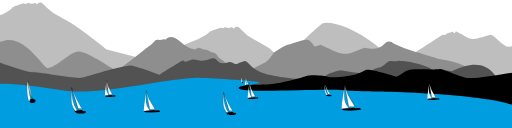
t = 0.00 s
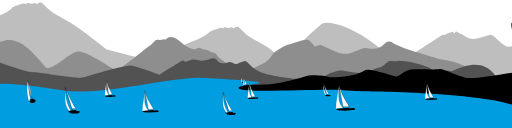
t = 1.67 s
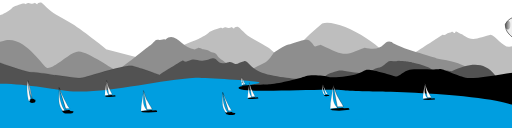
t = 3.33 s
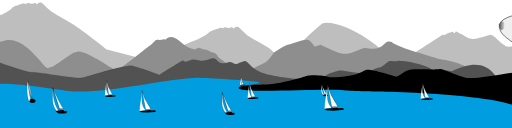
t = 5.00 s
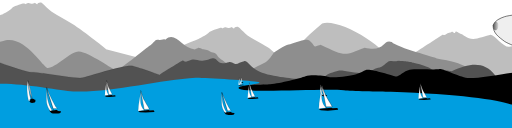
t = 6.67 s
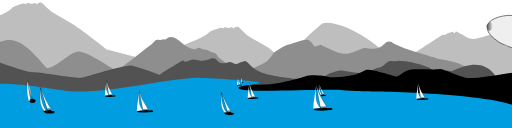
t = 8.33 s

The animated SVG that drew these frames (rendered in a browser with its animation timeline set to each time). Animation: 10 SMIL elements (animateMotion=10); frames cover the first 8.33 s, repeats indefinitely.

<?xml version="1.0" encoding="UTF-8" standalone="no"?>
<!-- Created by L3D for Freifunk Bodense (https://ffbsee.de/) -->
<!-- Lizenz: CC-BY-SA "Lilian Roller - Freifunk Bodensee-->
<svg
   xmlns:dc="http://purl.org/dc/elements/1.1/"
   xmlns:cc="http://creativecommons.org/ns#"
   xmlns:rdf="http://www.w3.org/1999/02/22-rdf-syntax-ns#"
   xmlns:svg="http://www.w3.org/2000/svg"
   xmlns="http://www.w3.org/2000/svg"
   xmlns:xlink="http://www.w3.org/1999/xlink"
   xmlns:sodipodi="http://sodipodi.sourceforge.net/DTD/sodipodi-0.dtd"
   xmlns:inkscape="http://www.inkscape.org/namespaces/inkscape"
   width="1200mm"
   height="300mm"
   viewBox="0 0 429.26829 107.14704"
   id="ffbsee_footer"
   version="1.1"
   sodipodi:docname="footer.ffbsee.animated.svg">
  <defs
     id="defs5145">
    <linearGradient
       inkscape:collect="always"
       xlink:href="#linearGradient6904"
       id="linearGradient6910"
       x1="18.599094"
       y1="426.4487"
       x2="24.324192"
       y2="426.49289"
       gradientUnits="userSpaceOnUse"
       gradientTransform="matrix(1.1385362,0,0,1.1385362,-5.4401579,-45.813683)" />
    <linearGradient
       inkscape:collect="always"
       id="linearGradient6904">
      <stop
         style="stop-color:#505050;stop-opacity:1;"
         offset="0"
         id="stop6906" />
      <stop
         style="stop-color:#505050;stop-opacity:0;"
         offset="1"
         id="stop6908" />
    </linearGradient>
  </defs>
  <g
     inkscape:label="Ebene 1"
     inkscape:groupmode="layer"
     id="layer1"
     transform="translate(-150.16509,-942.28459)">
    <path
       style="fill:#bebebe;fill-opacity:1;fill-rule:evenodd;stroke:none;stroke-width:0.11675666;stroke-linecap:butt;stroke-linejoin:miter;stroke-miterlimit:4;stroke-dasharray:none;stroke-opacity:1"
       d="m 406.0085,1009.3323 c 0,0 -25.71123,-23.58171 -31.04857,-27.30211 -5.33733,-3.72043 -14.47823,-7.44084 -19.20425,-11.79081 -4.726,-4.35003 -5.34888,-5.55201 -6.80319,-5.55201 -1.4543,0 -2.34458,0.74409 -2.50839,1.37368 -0.16381,0.62962 -1.96532,-1.20198 -1.96532,-1.20198 0,0 -1.33773,0.74408 -2.17605,0.85856 -0.8383,0.11444 -2.46656,-0.85856 -3.36007,-0.62962 -0.89352,0.22897 -2.56649,1.0303 -2.56649,1.0303 0,0 -0.22916,-0.85858 -1.79317,-0.51516 -1.56403,0.34341 -8.1506,2.51844 -9.0939,3.72042 -0.94332,1.20197 -6.23615,4.52166 -8.97084,5.49483 -12.05735,4.77737 -41.73086,16.70429 -47.23216,24.4554 -4.98246,8.1849 27.82763,20.59 27.82763,20.59 l 113.69021,4.8081 -4.56734,-14.6527 z"
       id="path5675-6"
       inkscape:connector-curvature="0"
       sodipodi:nodetypes="csssccccccccccccc" />
    <path
       inkscape:connector-curvature="0"
       id="path9302"
       d="m 239.79395,983.80147 c 0,0 -18.48981,-15.05299 -29.21712,-21.77487 -5.6526,-3.542 -14.77345,-7.61211 -19.59583,-12.06222 -4.82235,-4.45016 -5.45794,-5.67979 -6.94191,-5.67979 -1.48396,0 -2.39238,0.76122 -2.55953,1.40529 -0.16717,0.64412 -2.00539,-1.22964 -2.00539,-1.22964 0,0 -1.36502,0.76121 -2.22042,0.87833 -0.8554,0.11701 -2.51686,-0.87833 -3.42859,-0.64411 -0.91173,0.23422 -2.61882,1.054 -2.61882,1.054 0,0 -0.23384,-0.87835 -1.82973,-0.52701 -1.59592,0.35131 -8.3168,2.5764 -9.27933,3.80606 -0.96256,1.22964 -6.36331,4.62574 -9.15375,5.6213 -2.79041,0.99539 -6.21532,0.93683 -9.50984,3.45472 -3.29451,2.51774 7.94201,9.43769 2.85798,17.81082 -5.08404,8.3733 -13.14834,24.81675 -13.14834,24.81675 l 139.2455,8.1585 -3.95632,-18.2298 z"
       style="fill:#bebebe;fill-opacity:1;fill-rule:evenodd;stroke:none;stroke-width:0.11675666;stroke-linecap:butt;stroke-linejoin:miter;stroke-miterlimit:4;stroke-dasharray:none;stroke-opacity:1"
       sodipodi:nodetypes="cssscccccccccscccc" />
    <path
       sodipodi:nodetypes="cssc"
       inkscape:connector-curvature="0"
       id="path6850-0"
       d="m 361.47672,1010.6661 c 0,0 -24.94782,-18.0089 -25.44793,-18.396 -0.50011,-0.38697 -1.6655,-1.05055 -2.69533,-2.12861 -1.02983,-1.07815 -0.98116,-2.10101 -1.98067,-2.76451 -0.99951,-0.66352 -2.65982,-0.91232 -3.54678,-1.27166 -0.88697,-0.3594 -2.63666,-1.60343 -4.04941,-2.04575 -1.41275,-0.4423 -2.82265,-0.4423 -3.76365,-0.6082 -0.94101,-0.1659 -2.80108,-1.38225 -3.84964,-1.07814 -1.04855,0.3041 -2.36978,1.18874 -2.58969,1.38224 -11.45247,-1.58281 -16.27797,-15.96329 -24.8368,-8.28002 -0.0979,-0.0195 -0.62743,-0.29322 -0.62743,-0.29322 0,0 -3.26022,0.66467 -4.37585,0.4496 -1.11562,-0.21502 -2.87444,-0.13683 -3.53402,0.64509 -0.65958,0.78196 -3.70915,3.79231 -4.62487,4.26144 -0.91573,0.46922 -23.27688,18.84604 -27.5399,20.77394 -1.32785,0.6006 -23.5151,-15.7286 -31.78873,-15.94032 -7.03309,-0.17998 -19.60343,14.27802 -26.46761,13.76752 -3.10829,-0.2311 -18.52446,-27.12126 -35.46943,-23.01406 -12.1859,2.95367 -14.545,7.69055 -16.41579,8.58971 -1.8708,0.89917 7.95934,23.00515 10.68206,23.55325 23.75245,4.7819 89.84142,6.2383 89.84142,6.2383 l -6.81243,0.01 106.50343,1.1728 z"
       style="fill:#8e8e8e;fill-opacity:1;fill-rule:evenodd;stroke:none;stroke-width:0.1;stroke-linecap:butt;stroke-linejoin:miter;stroke-miterlimit:4;stroke-dasharray:none;stroke-opacity:1" />
    <rect
       style="fill:#009ee0;fill-opacity:1;fill-rule:evenodd;stroke:#009ee0;stroke-width:1px;stroke-linecap:butt;stroke-linejoin:miter;stroke-opacity:1"
       id="rect5329"
       width="472.24631"
       height="34.345188"
       x="121.39603"
       y="1031.2894" />
    <path
       style="fill:#bebebe;fill-opacity:1;fill-rule:evenodd;stroke:none;stroke-width:0.1;stroke-linecap:butt;stroke-linejoin:miter;stroke-miterlimit:4;stroke-dasharray:none;stroke-opacity:1"
       d="m 599.88576,1035.8133 1.68965,-50.2095 c -6.4728,-4.11972 -2.38648,-8.55549 -24.29391,-4.1651 -5.14729,0.66668 -11.63739,-9.40993 -15.70397,-10.14384 -3.57439,0.79069 -11.29129,3.58382 -14.66469,3.49972 -4.72419,0.0444 -9.28722,-3.97005 -9.28722,-3.97005 l 0.2704,0.37674 c 0,0 -2.22015,-0.86764 -2.8387,-1.26722 -0.61856,-0.39958 -1.07402,-0.85626 -1.32053,-0.93615 -0.24641,-0.0799 -1.11007,-0.43383 -1.11007,-0.43383 0,0 -0.44757,0.22832 -0.62935,0.43383 -0.18165,0.20549 -0.33859,0.79916 -0.33859,0.79916 0,0 -0.5935,0 -1.02574,-0.21693 -0.43225,-0.21691 -1.09355,-0.77632 -1.09355,-0.77632 0,0 -0.87734,0.22834 -1.24316,0.44524 -0.36587,0.21691 -0.38511,0.31968 -0.38511,0.31968 l -0.14578,-0.20551 c 0,0 -1.75618,0.31967 -2.08095,0.548 -0.32481,0.22832 -2.06962,1.5298 -2.94799,1.6668 -0.87832,0.13699 -1.47509,-0.14844 -1.47509,-0.14844 0,0 -45.38946,29.32542 -46.03798,29.87332 12.75895,-12.69087 -39.73469,-44.7543 -54.94372,-39.32531 -78.22681,65.38301 23.61493,38.57431 23.61493,38.57431 l -4.69557,36.9127 z"
       id="path3401-9"
       inkscape:connector-curvature="0"
       sodipodi:nodetypes="cccccccsccccccccccscccccc" />
    <path
       style="fill:#8e8e8e;fill-opacity:1;fill-rule:evenodd;stroke:none;stroke-width:0.1;stroke-linecap:butt;stroke-linejoin:miter;stroke-miterlimit:4;stroke-dasharray:none;stroke-opacity:1"
       d="m 516.30359,991.17606 c -1.08408,-1.07817 -32.80074,-8.88677 -37.72304,-13.7799 -7.64644,-2.79369 -4.678,8.7007 -22.67284,4.75459 -17.44873,6.62693 -15.28836,7.74653 -37.03644,-2.52171 -0.96396,0.46921 -2.87462,0.91882 -4.26979,1.52481 -1.39516,0.60592 -3.43418,-6.02078 -7.71141,-5.59077 -4.27724,0.4301 -11.57627,3.36223 -14.78187,4.02693 -3.20559,0.66462 -12.08568,6.37265 -12.73805,7.2718 -0.65237,0.89923 -4.29338,6.45089 -6.26272,7.35019 -1.96935,0.899 -11.94377,6.3335 -14.73675,7.1545 -2.79298,0.8209 -15.39868,1.1728 -15.39868,1.1728 l -1.11822,11.0642 142.84445,1.1726 c 60.21857,-3.0217 80.46253,-15.4821 31.60536,-23.60004 z"
       id="path6852-9"
       inkscape:connector-curvature="0"
       sodipodi:nodetypes="ccccsssssscccc" />
    <path
       style="fill:#525252;fill-opacity:1;fill-rule:evenodd;stroke:none;stroke-width:0.1;stroke-linecap:butt;stroke-linejoin:miter;stroke-miterlimit:4;stroke-dasharray:none;stroke-opacity:1"
       d="m 528.86203,1001.9095 c -1.73944,-0.4423 -3.47532,-0.4423 -4.63392,-0.6082 -1.15858,-0.1659 -3.44875,-1.3823 -4.73976,-1.0782 -1.29098,0.3042 -2.91773,1.1888 -3.1885,1.3823 -0.27077,0.1935 -2.33072,-0.07 -3.4669,-0.6954 -1.13615,-0.6256 -2.97654,-2.033 -4.2554,-2.4435 -1.27886,-0.4105 -4.20198,-1.7788 -6.51733,-2.3848 -2.31536,-0.606 -5.71345,-1.173 -5.71345,-1.173 0,0 -0.46041,-0.3908 -0.77469,-0.5668 -0.31428,-0.1759 -5.13285,-0.8015 -5.83129,-0.8602 -0.69845,-0.058 -3.90011,-0.1367 -4.0206,-0.1563 -0.12048,-0.02 -0.77251,-0.2932 -0.77251,-0.2932 0,0 -4.01405,0.6646 -5.38765,0.4495 -1.37358,-0.215 -3.53907,-0.1367 -4.35117,0.6452 -0.81209,0.7818 -4.5668,3.7922 -5.69426,4.2614 -1.12745,0.4692 -3.3622,0.9188 -4.994,1.5248 -1.6318,0.606 -4.01667,3.3622 -9.01937,3.7923 -5.00272,0.4301 -17.92959,-2.8932 -21.67891,-2.2286 -3.74932,0.6647 -9.74578,3.2451 -10.50881,4.1442 -0.763,0.8993 -5.02159,6.4509 -7.32496,7.3502 -2.30338,0.8991 -13.96959,6.3334 -17.2363,7.1545 -3.26671,0.821 -18.01055,1.1729 -18.01055,1.1729 l -1.30788,11.0642 197.52727,2.1445 c -9.17677,-41.0369 -25.05846,-43.43223 -48.09906,-32.5978 z"
       id="path4203-5"
       inkscape:connector-curvature="0"
       sodipodi:nodetypes="csscssscscccssssssssscccc" />
    <path
       sodipodi:nodetypes="cssscccc"
       style="fill:#525252;fill-opacity:1;fill-rule:evenodd;stroke:#000000;stroke-width:0.07615175;stroke-linecap:butt;stroke-linejoin:miter;stroke-miterlimit:4;stroke-dasharray:none;stroke-opacity:1"
       d="m 283.71806,1004.9815 c 0,0 -15.9599,-5.9137 -22.12236,-7.4059 -6.16245,-1.4923 -37.63331,8.9076 -42.62427,9.9023 -4.99095,0.9949 -37.03996,-5.1245 -42.44715,-4.793 -5.40719,0.3318 -39.21097,-12.67907 -39.21097,-12.67907 l 2.46769,30.94967 c 0,0 156.05875,8.5645 156.05663,8.3433 -0.003,-0.221 -12.11957,-24.3173 -12.11957,-24.3173 z"
       id="path5679-1"
       inkscape:connector-curvature="0" />
    <path
       style="fill:#525252;fill-opacity:1;fill-rule:evenodd;stroke:none;stroke-width:0.1;stroke-linecap:butt;stroke-linejoin:miter;stroke-miterlimit:4;stroke-dasharray:none;stroke-opacity:1"
       d="m 400.46598,1008.5548 c 0,0 -22.82416,-1.6768 -32.56731,-6.099 -8.2833,-3.7596 -9.87399,-9.4221 -13.07709,-8.992 -3.20309,0.43 -5.4555,2.7757 -7.29579,2.3457 -1.84029,-0.4301 -3.61048,-2.1113 -5.63941,-1.4856 -2.02896,0.6256 -5.77738,1.3684 -7.66081,0.3128 -1.88344,-1.0556 -3.07551,-4.02694 -5.73076,-3.51876 -2.65524,0.50828 -5.42045,2.15036 -9.21402,1.95496 -3.79357,-0.1956 -5.64044,-1.64217 -8.56708,-0.7821 -2.92665,0.8602 -4.20923,2.0331 -5.65906,1.5248 -1.44984,-0.5082 -0.36477,-1.99389 -3.75196,0.1954 -3.3872,2.1895 -15.07051,9.2267 -15.07051,9.2267 l -8.87169,6.5292 7.98418,1.3292 64.45296,3.5187 38.43878,7.1936 z"
       id="path5673-1"
       inkscape:connector-curvature="0"
       sodipodi:nodetypes="csssssssssscccccc" />
    <path
       sodipodi:nodetypes="csssssssssscccc"
       style="fill:#000000;fill-opacity:1;fill-rule:evenodd;stroke:none;stroke-width:0.1;stroke-linecap:butt;stroke-linejoin:miter;stroke-miterlimit:4;stroke-dasharray:none;stroke-opacity:1"
       d="m 614.18811,1039.5891 c 0,0 6.98263,-40.0933 -24.22363,-38.0466 -4.31213,0.2828 -37.43802,6.441 -46.41756,6.1159 -7.08403,-0.2566 -22.92829,-8.4779 -24.9125,-7.5932 -1.98422,0.8846 -19.62341,-0.4995 -24.99033,0.6616 -5.36689,1.161 -9.05855,6.3622 -11.85251,5.5328 -2.79395,-0.8293 -21.23553,-6.5892 -24.3463,-5.4834 -3.11079,1.1057 -4.49382,2.488 -8.59929,3.7044 -4.10545,1.2164 -18.76537,3.4539 -22.82333,2.2374 -4.05797,-1.2163 -15.26625,-2.2243 -19.70055,-0.6209 -4.43431,1.6035 -21.12283,6.044 -29.67976,6.6522 -8.55693,0.6082 -81.12213,2.2126 -81.12213,2.2126 l 76.56773,19.2095 195.12641,-2.233 z"
       id="path5860-6"
       inkscape:connector-curvature="0" />
    <path
       style="fill:#009ee0;fill-opacity:1;fill-rule:evenodd;stroke:none;stroke-width:0.1;stroke-linecap:butt;stroke-linejoin:miter;stroke-miterlimit:4;stroke-dasharray:none;stroke-opacity:1"
       d="m 477.79587,1019.0396 c -9.69632,-0.079 -33.33372,-0.4692 -39.24203,-1.2121 -20.2027,-1.4755 -85.27715,2.8534 -88.34193,-1.6649 -1.23959,-2.8774 23.03787,-3.4602 16.28104,-5.2294 -3.96575,-1.0384 -45.68953,-3.6956 -52.1574,-3.5298 -30.7033,1.7545 -72.25767,12.8946 -102.90898,11.4782 -14.76348,-0.9557 -70.70493,-12.806 -78.31591,-1.7851 -30.68563,55.6187 112.13511,23.2134 392.80891,25.3606 62.18035,7.7172 117.68264,-17.6044 -48.1237,-23.4175 z"
       id="path5879-8"
       inkscape:connector-curvature="0"
       sodipodi:nodetypes="cccsccccc" />
<g
       transform="matrix(0.5369633,0,0,0.5369633,259.64886,713.36961)"
       id="g6336">
      <path
         style="fill:#000000;fill-rule:evenodd;stroke:#000000;stroke-width:0;stroke-linecap:butt;stroke-linejoin:miter;stroke-miterlimit:4;stroke-dasharray:none;stroke-opacity:1"
         d="m 164.29687,554.89062 c 0.0859,0.16142 0.16504,0.32975 0.25513,0.48684 0.24829,0.11897 0.49658,0.23794 0.74487,0.35691 0.33855,-0.0885 0.67709,-0.17708 1.01563,-0.26562 0.0978,-0.12729 0.20498,-0.25133 0.29687,-0.38068 0,-0.20124 0,-0.40247 0,-0.6037 -0.10029,-0.0278 -0.26215,0.0353 -0.31739,-0.0595 -0.05,-0.0863 -0.0606,-0.22093 -0.18668,-0.21392 -0.34427,-0.0793 -0.69826,-0.15031 -1.05314,-0.12067 -0.12508,0.0106 -0.24662,0.071 -0.31458,0.17936 -0.10271,0.13658 -0.15127,0.3104 -0.14383,0.4804 -0.099,0.0469 -0.19794,0.0937 -0.29688,0.14062 z"
         id="path6338"
         inkscape:connector-curvature="0" />
                <animateMotion dur="4200s" 
                         values="5,0; -5,0" 
                         repeatCount="indefinite" />
      <path
         style="fill:#ffffff;fill-rule:evenodd;stroke:#000000;stroke-width:0.05;stroke-linecap:butt;stroke-linejoin:miter;stroke-miterlimit:4;stroke-dasharray:none;stroke-opacity:1"
         d="m 163.79676,547.40615 c 0,0 0.23209,2.44873 0.53849,3.62214 0.3064,1.1734 0.98512,2.94836 0.98512,2.94836 0,0 -0.61008,-3.31584 -0.77999,-3.95298 -0.16991,-0.63714 -0.74362,-2.61752 -0.74362,-2.61752 z"
         id="path6340"
         inkscape:connector-curvature="0" />
      <path
         style="fill:none;fill-rule:evenodd;stroke:#000000;stroke-width:0.1;stroke-linecap:butt;stroke-linejoin:miter;stroke-miterlimit:4;stroke-dasharray:none;stroke-opacity:1"
         d="M 163.70313,547.03125 165.3125,554.25"
         id="path6342"
         inkscape:connector-curvature="0" />
      <path
         style="fill:#ffffff;fill-rule:evenodd;stroke:#000000;stroke-width:0.05106442;stroke-linecap:butt;stroke-linejoin:miter;stroke-miterlimit:4;stroke-dasharray:none;stroke-opacity:1"
         d="m 163.95316,554.82746 0.47627,-0.008 -0.008,-0.44031 0.27326,-0.35876 c -0.63432,-2.33047 -0.83973,-4.42459 -0.99156,-7.02047 -0.56171,2.92771 -0.34919,4.8899 0.24986,7.8277 z"
         id="path6344"
         inkscape:connector-curvature="0"
         sodipodi:nodetypes="cccccc" />
    </g>
    <g
       id="zeppelin"
       transform="matrix(0.80478876,0,0,0.80478876,221.22765,618.82209)">
      <path
         sodipodi:nodetypes="ccssscscsscsccsscsssscscssccssccc"
         inkscape:connector-curvature="0"
         id="path6854-9"
         d="m 27.637188,430.0165 c 2.277072,-0.78274 9.07271,-1.99243 11.136307,-1.8857 2.063597,0.10668 8.716918,0.53369 10.638198,0.81833 1.921279,0.28463 13.306641,2.63286 16.010665,3.52234 2.704023,0.88948 12.203685,4.16278 14.83655,5.76384 2.632865,1.60107 4.554145,2.73961 4.554145,2.73961 0,0 1.529908,-3.77141 2.063596,-3.98488 0.533689,-0.21348 4.056036,0.71158 4.056036,0.71158 0,0 2.099176,0.1779 2.419389,0.92506 0.320213,0.74717 0.604847,7.96976 0.49811,8.28997 -0.106738,0.32021 -0.177897,0.64043 -0.177897,0.64043 0,0 2.41939,2.45497 2.88192,3.09539 0.462531,0.64043 1.138536,1.85012 1.138536,1.85012 0,0 4.838777,0.0355 5.372467,0.0712 0.53369,0.0355 5.55037,1.06738 5.47921,1.28086 -0.0712,0.21347 -8.894818,1.20969 -9.072714,1.13853 -0.177896,-0.0712 -0.391372,-0.49811 -0.711585,-0.46253 -0.320213,0.0355 0.320213,1.13854 0.03558,2.31265 -0.284634,1.17412 -1.209694,2.27708 -2.241493,3.02424 -1.031798,0.74716 -3.34445,1.77896 -3.842559,1.99244 -0.49811,0.21347 -0.853903,0.28463 -0.818323,0.53369 0.03558,0.24905 0.96064,-0.42695 1.280853,-0.46253 0.320213,-0.0355 0.676006,0.39137 0.711585,0.88948 0.03558,0.49811 -0.106738,6.61774 -0.106738,6.61774 0,0 -5.585943,0.88948 -5.834998,0.81832 -0.249055,-0.0712 -0.569268,-0.17789 -0.853902,-0.53369 -0.284634,-0.35579 -2.454969,-5.55036 -2.454969,-5.55036 0,0 -6.937955,1.24527 -8.467863,1.35201 -1.529908,0.10668 -11.45652,0.64043 -12.950849,0.49811 -1.494329,-0.14232 -15.79719,-2.31265 -18.679109,-3.23771 -2.88192,-0.92506 -12.91527,-4.6253 -16.651092,-7.11585 -5.640982,-4.38192 -12.256821,-8.31019 -11.912946,-17.02445 2.012383,-4.90243 7.288956,-7.08848 11.663891,-8.6282 z"
         style="fill:#efefef;fill-opacity:1;fill-rule:evenodd;stroke:#000000;stroke-width:0.542;stroke-linecap:butt;stroke-linejoin:miter;stroke-miterlimit:4;stroke-dasharray:none;stroke-opacity:1" />
                <animateMotion dur="180s" 
                         values="350,-10; 50,10; -2,10;-200,-25" 
                         repeatCount="indefinite" />

        <path
         inkscape:connector-curvature="0"
         id="path6874"
         d="m 68.517753,464.35049 c 0,0 -1.494329,6.54658 -1.992438,6.54658 -0.49811,0 -14.658654,0.71158 -15.726031,-0.42695 -1.067378,-1.13854 -1.138537,-7.61396 -1.138537,-7.61396 0,0 0.426952,-0.99622 1.92128,-1.06738 1.494329,-0.0712 16.935726,2.56171 16.935726,2.56171 z"
         style="fill:#686868;fill-opacity:1;fill-rule:evenodd;stroke:#000000;stroke-width:0.22770724;stroke-linecap:butt;stroke-linejoin:miter;stroke-miterlimit:4;stroke-dasharray:none;stroke-opacity:1" />
      <path
         sodipodi:nodetypes="ccssccc"
         inkscape:connector-curvature="0"
         id="path6894"
         d="m 17.302975,436.26346 c 0.9057,-0.95602 1.710767,-1.2076 2.314568,-0.9057 0.6038,0.3019 1.660449,1.10697 1.811399,2.51584 0.15095,1.40886 0.100636,3.14478 -0.578641,4.40271 -0.679276,1.25791 -1.408867,1.86171 -2.239092,1.91202 -0.830225,0.0503 -1.912034,-1.03149 -2.188776,-1.71076 -0.904209,-4.16824 -1.190638,-2.96906 0.880542,-6.21411 z"
         style="fill:url(#linearGradient6910);fill-opacity:1;fill-rule:evenodd;stroke:none;stroke-width:0;stroke-linecap:butt;stroke-linejoin:miter;stroke-miterlimit:4;stroke-dasharray:none;stroke-opacity:1" />
    </g>
    <g
       id="boot3"
       transform="matrix(0.48802368,0,0,0.48802368,250.68581,748.34949)">
      <path
         inkscape:connector-curvature="0"
         id="path6050"
         d="m 136.14114,531.34183 c 0,0 -1.21027,8.41428 -1.2679,9.65336 -0.0576,1.23909 -0.17289,2.24766 -0.17289,2.24766 l 3.37147,-0.48988 c 0,0 -1.38317,-1.38316 -1.84423,-3.68845 -0.46105,-2.30528 -0.0865,-7.72269 -0.0865,-7.72269 z"
         style="fill:#ffffff;fill-rule:evenodd;stroke:#000000;stroke-width:0.051;stroke-linecap:butt;stroke-linejoin:miter;stroke-miterlimit:4;stroke-dasharray:none;stroke-opacity:1" />
                <animateMotion dur="300s" 
                         values="39,0; 0,0; -20,4; -70,8; -200,2" 
                         repeatCount="indefinite" />
      <path
         inkscape:connector-curvature="0"
         id="path6048"
         d="m 138.16374,543.06076 -2.08644,-12.48933 c 0,0 1.23424,4.6137 2.05707,6.22997 0.82281,1.61626 2.76233,5.34838 2.76233,5.34838 l -2.87988,0.0882"
         style="fill:#ffffff;fill-rule:evenodd;stroke:#000000;stroke-width:0.1329888;stroke-linecap:butt;stroke-linejoin:miter;stroke-miterlimit:4;stroke-dasharray:none;stroke-opacity:1" />
      <path
         inkscape:connector-curvature="0"
         id="path6052"
         d="m 143.55903,543.30778 -0.0865,0.48987 -4.63937,0.40342 -3.25622,-0.14408 -0.80684,-0.74921 5.61912,-0.66277 0.66276,0.34579 2.04594,-0.20172 z"
         style="fill:#000000;fill-rule:evenodd;stroke:#000000;stroke-width:0;stroke-linecap:butt;stroke-linejoin:miter;stroke-miterlimit:4;stroke-dasharray:none;stroke-opacity:1" />
    </g>
    <g
       id="boot2"
       transform="matrix(1.2361613,0,0,1.2361613,41.768194,349.79763)">
      <path
         inkscape:connector-curvature="0"
         id="path6067"
         d="m 210.875,532.875 2.51562,7.89062"
         style="fill:none;fill-rule:evenodd;stroke:#000000;stroke-width:0.1;stroke-linecap:butt;stroke-linejoin:miter;stroke-miterlimit:4;stroke-dasharray:none;stroke-opacity:1" />
                <animateMotion dur="720s" 
                         values="120,4; 30,2; 0,0; -20,3; -70,9; -300,2" 
                         repeatCount="indefinite" />
      <path
         inkscape:connector-curvature="0"
         id="path6069"
         d="m 214.38984,539.7096 c -0.71875,-0.4375 -3.01563,-5.60938 -3.23438,-6.1875 -0.21875,-0.57812 -0.21875,-0.60937 -0.21875,-0.60937 l 2.15625,6.81249 z"
         style="fill:#ffffff;fill-rule:evenodd;stroke:#000000;stroke-width:0.05;stroke-linecap:butt;stroke-linejoin:miter;stroke-miterlimit:4;stroke-dasharray:none;stroke-opacity:1" />
      <path
         inkscape:connector-curvature="0"
         id="path6073"
         d="m 211.76672,540.34912 c 0.88388,0.15468 2.36439,-0.17678 2.56326,-0.11048 0.19887,0.0663 0.32041,0.26516 0.32041,0.26516 l 0.82864,0.0773 c 0,0 0.17678,0.17678 0.13258,0.29831 -0.0442,0.12154 -0.23202,0.27621 -0.3867,0.34251 -0.15468,0.0663 -2.40858,0.17677 -2.75109,-0.0773 -0.3425,-0.25412 -0.7071,-0.7955 -0.7071,-0.7955 z"
         style="fill:#000000;fill-rule:evenodd;stroke:#000000;stroke-width:0;stroke-linecap:butt;stroke-linejoin:miter;stroke-miterlimit:4;stroke-dasharray:none;stroke-opacity:1" />
      <path
         sodipodi:nodetypes="ccscc"
         inkscape:connector-curvature="0"
         id="path6071"
         d="m 212.66369,540.2599 -0.48729,0.2321 c 0,0 -0.87714,-0.89746 -1.18578,-2.36748 -0.30861,-1.46999 -0.0488,-4.88968 -0.0488,-4.88968 0.081,2.79397 0.29299,4.70038 1.72179,7.02506 z"
         style="fill:#ffffff;fill-rule:evenodd;stroke:#000000;stroke-width:0.05073227;stroke-linecap:butt;stroke-linejoin:miter;stroke-miterlimit:4;stroke-dasharray:none;stroke-opacity:1" />
    </g>
    <g
       transform="matrix(1.0144799,0,0,1.0144799,221.12526,473.18207)"
       id="g6356">
      <path
         inkscape:connector-curvature="0"
         id="path6358"
         d="m 136.14114,531.34183 c 0,0 -1.21027,8.41428 -1.2679,9.65336 -0.0576,1.23909 -0.17289,2.24766 -0.17289,2.24766 l 3.37147,-0.48988 c 0,0 -1.38317,-1.38316 -1.84423,-3.68845 -0.46105,-2.30528 -0.0865,-7.72269 -0.0865,-7.72269 z"
         style="fill:#ffffff;fill-rule:evenodd;stroke:#000000;stroke-width:0.051;stroke-linecap:butt;stroke-linejoin:miter;stroke-miterlimit:4;stroke-dasharray:none;stroke-opacity:1" />
      <path
         inkscape:connector-curvature="0"
         id="path6360"
         d="m 138.16374,543.06076 -2.08644,-12.48933 c 0,0 1.23424,4.6137 2.05707,6.22997 0.82281,1.61626 2.76233,5.34838 2.76233,5.34838 l -2.87988,0.0882"
         style="fill:#ffffff;fill-rule:evenodd;stroke:#000000;stroke-width:0.1329888;stroke-linecap:butt;stroke-linejoin:miter;stroke-miterlimit:4;stroke-dasharray:none;stroke-opacity:1" />
      <path
         inkscape:connector-curvature="0"
         id="path6362"
         d="m 143.55903,543.30778 -0.0865,0.48987 -4.63937,0.40342 -3.25622,-0.14408 -0.80684,-0.74921 5.61912,-0.66277 0.66276,0.34579 2.04594,-0.20172 z"
         style="fill:#000000;fill-rule:evenodd;stroke:#000000;stroke-width:0;stroke-linecap:butt;stroke-linejoin:miter;stroke-miterlimit:4;stroke-dasharray:none;stroke-opacity:1" />
    </g>
    <g
       transform="matrix(2.1677058,0,0,2.1677058,-181.3054,-176.01451)"
       id="g9322">
      <path
         style="fill:#000000;fill-rule:evenodd;stroke:#000000;stroke-width:0;stroke-linecap:butt;stroke-linejoin:miter;stroke-miterlimit:4;stroke-dasharray:none;stroke-opacity:1"
         d="m 164.29687,554.89062 c 0.0859,0.16142 0.16504,0.32975 0.25513,0.48684 0.24829,0.11897 0.49658,0.23794 0.74487,0.35691 0.33855,-0.0885 0.67709,-0.17708 1.01563,-0.26562 0.0978,-0.12729 0.20498,-0.25133 0.29687,-0.38068 0,-0.20124 0,-0.40247 0,-0.6037 -0.10029,-0.0278 -0.26215,0.0353 -0.31739,-0.0595 -0.05,-0.0863 -0.0606,-0.22093 -0.18668,-0.21392 -0.34427,-0.0793 -0.69826,-0.15031 -1.05314,-0.12067 -0.12508,0.0106 -0.24662,0.071 -0.31458,0.17936 -0.10271,0.13658 -0.15127,0.3104 -0.14383,0.4804 -0.099,0.0469 -0.19794,0.0937 -0.29688,0.14062 z"
         id="path9324"
         inkscape:connector-curvature="0" />
      <path
         style="fill:#ffffff;fill-rule:evenodd;stroke:#000000;stroke-width:0.05;stroke-linecap:butt;stroke-linejoin:miter;stroke-miterlimit:4;stroke-dasharray:none;stroke-opacity:1"
         d="m 163.79676,547.40615 c 0,0 0.23209,2.44873 0.53849,3.62214 0.3064,1.1734 0.98512,2.94836 0.98512,2.94836 0,0 -0.61008,-3.31584 -0.77999,-3.95298 -0.16991,-0.63714 -0.74362,-2.61752 -0.74362,-2.61752 z"
         id="path9326"
         inkscape:connector-curvature="0" />
      <path
         style="fill:none;fill-rule:evenodd;stroke:#000000;stroke-width:0.1;stroke-linecap:butt;stroke-linejoin:miter;stroke-miterlimit:4;stroke-dasharray:none;stroke-opacity:1"
         d="M 163.70313,547.03125 165.3125,554.25"
         id="path9328"
         inkscape:connector-curvature="0" />
      <path
         style="fill:#ffffff;fill-rule:evenodd;stroke:#000000;stroke-width:0.05106442;stroke-linecap:butt;stroke-linejoin:miter;stroke-miterlimit:4;stroke-dasharray:none;stroke-opacity:1"
         d="m 163.95316,554.82746 0.47627,-0.008 -0.008,-0.44031 0.27326,-0.35876 c -0.63432,-2.33047 -0.83973,-4.42459 -0.99156,-7.02047 -0.56171,2.92771 -0.34919,4.8899 0.24986,7.8277 z"
         id="path9330"
         inkscape:connector-curvature="0"
         sodipodi:nodetypes="cccccc" />
    </g>
    <g
       id="boot4"
       transform="matrix(1.8342016,0,0,1.614862,189.37403,156.14708)">
      <path
         style="fill:#ffffff;fill-rule:evenodd;stroke:#000000;stroke-width:0.051;stroke-linecap:butt;stroke-linejoin:miter;stroke-miterlimit:4;stroke-dasharray:none;stroke-opacity:1"
         d="m 136.14114,531.34183 c 0,0 -1.21027,8.41428 -1.2679,9.65336 -0.0576,1.23909 -0.17289,2.24766 -0.17289,2.24766 l 3.37147,-0.48988 c 0,0 -1.38317,-1.38316 -1.84423,-3.68845 -0.46105,-2.30528 -0.0865,-7.72269 -0.0865,-7.72269 z"
         id="path6834-5"
         inkscape:connector-curvature="0" />
                <animateMotion dur="420s" 
                         values="0,0; -350,0; -350,100; 150,100; 150,0; 0,0" 
                         repeatCount="indefinite" />
      <path
         style="fill:#ffffff;fill-rule:evenodd;stroke:#000000;stroke-width:0.1329888;stroke-linecap:butt;stroke-linejoin:miter;stroke-miterlimit:4;stroke-dasharray:none;stroke-opacity:1"
         d="m 138.16374,543.06076 -2.08644,-12.48933 c 0,0 1.23424,4.6137 2.05707,6.22997 0.82281,1.61626 2.76233,5.34838 2.76233,5.34838 l -2.87988,0.0882"
         id="path6836-3"
         inkscape:connector-curvature="0" />
      <path
         style="fill:#000000;fill-rule:evenodd;stroke:#000000;stroke-width:0;stroke-linecap:butt;stroke-linejoin:miter;stroke-miterlimit:4;stroke-dasharray:none;stroke-opacity:1"
         d="m 143.55903,543.30778 -0.0865,0.48987 -4.63937,0.40342 -3.25622,-0.14408 -0.80684,-0.74921 5.61912,-0.66277 0.66276,0.34579 2.04594,-0.20172 z"
         id="path6838-9"
         inkscape:connector-curvature="0" />
    </g>
    <g
       transform="matrix(1.1554255,0,0,1.060209,352.74697,449.10678)"
       id="boot5">
      <path
         inkscape:connector-curvature="0"
         id="path6842-8"
         d="m 136.14114,531.34183 c 0,0 -1.21027,8.41428 -1.2679,9.65336 -0.0576,1.23909 -0.17289,2.24766 -0.17289,2.24766 l 3.37147,-0.48988 c 0,0 -1.38317,-1.38316 -1.84423,-3.68845 -0.46105,-2.30528 -0.0865,-7.72269 -0.0865,-7.72269 z"
         style="fill:#ffffff;fill-rule:evenodd;stroke:#000000;stroke-width:0.051;stroke-linecap:butt;stroke-linejoin:miter;stroke-miterlimit:4;stroke-dasharray:none;stroke-opacity:1" />
                <animateMotion dur="1600s" 
                         values="0,0; -500,0; -500,150; 250,150; 250,20;50,18; 0,0" 
                         repeatCount="indefinite" />
      <path
         inkscape:connector-curvature="0"
         id="path6844-5"
         d="m 138.16374,543.06076 -2.08644,-12.48933 c 0,0 1.23424,4.6137 2.05707,6.22997 0.82281,1.61626 2.76233,5.34838 2.76233,5.34838 l -2.87988,0.0882"
         style="fill:#ffffff;fill-rule:evenodd;stroke:#000000;stroke-width:0.1329888;stroke-linecap:butt;stroke-linejoin:miter;stroke-miterlimit:4;stroke-dasharray:none;stroke-opacity:1" />
      <path
         inkscape:connector-curvature="0"
         id="path6846-1"
         d="m 143.55903,543.30778 -0.0865,0.48987 -4.63937,0.40342 -3.25622,-0.14408 -0.80684,-0.74921 5.61912,-0.66277 0.66276,0.34579 2.04594,-0.20172 z"
         style="fill:#000000;fill-rule:evenodd;stroke:#000000;stroke-width:0;stroke-linecap:butt;stroke-linejoin:miter;stroke-miterlimit:4;stroke-dasharray:none;stroke-opacity:1" />
    </g>
    <g
       transform="matrix(1.5425813,0,0,1.3581146,62.802811,297.4979)"
       id="boot7">
      <path
         inkscape:connector-curvature="0"
         id="path5295"
         d="m 136.14114,531.34183 c 0,0 -1.21027,8.41428 -1.2679,9.65336 -0.0576,1.23909 -0.17289,2.24766 -0.17289,2.24766 l 3.37147,-0.48988 c 0,0 -1.38317,-1.38316 -1.84423,-3.68845 -0.46105,-2.30528 -0.0865,-7.72269 -0.0865,-7.72269 z"
         style="fill:#ffffff;fill-rule:evenodd;stroke:#000000;stroke-width:0.051;stroke-linecap:butt;stroke-linejoin:miter;stroke-miterlimit:4;stroke-dasharray:none;stroke-opacity:1" />
                <animateMotion dur="2500s" 
                         values="0,0; -500,0; -500,150; 250,150; 250,70;50,18; 0,0" 
                         repeatCount="indefinite" />
      <path
         inkscape:connector-curvature="0"
         id="path5297"
         d="m 138.16374,543.06076 -2.08644,-12.48933 c 0,0 1.23424,4.6137 2.05707,6.22997 0.82281,1.61626 2.76233,5.34838 2.76233,5.34838 l -2.87988,0.0882"
         style="fill:#ffffff;fill-rule:evenodd;stroke:#000000;stroke-width:0.1329888;stroke-linecap:butt;stroke-linejoin:miter;stroke-miterlimit:4;stroke-dasharray:none;stroke-opacity:1" />
      <path
         inkscape:connector-curvature="0"
         id="path5299"
         d="m 143.55903,543.30778 -0.0865,0.48987 -4.63937,0.40342 -3.25622,-0.14408 -0.80684,-0.74921 5.61912,-0.66277 0.66276,0.34579 2.04594,-0.20172 z"
         style="fill:#000000;fill-rule:evenodd;stroke:#000000;stroke-width:0;stroke-linecap:butt;stroke-linejoin:miter;stroke-miterlimit:4;stroke-dasharray:none;stroke-opacity:1" />
    </g>
    <g
       id="g5301"
       transform="matrix(1.0144799,0,0,1.0144799,101.38147,471.36777)">
      <path
         style="fill:#ffffff;fill-rule:evenodd;stroke:#000000;stroke-width:0.051;stroke-linecap:butt;stroke-linejoin:miter;stroke-miterlimit:4;stroke-dasharray:none;stroke-opacity:1"
         d="m 136.14114,531.34183 c 0,0 -1.21027,8.41428 -1.2679,9.65336 -0.0576,1.23909 -0.17289,2.24766 -0.17289,2.24766 l 3.37147,-0.48988 c 0,0 -1.38317,-1.38316 -1.84423,-3.68845 -0.46105,-2.30528 -0.0865,-7.72269 -0.0865,-7.72269 z"
         id="path5303"
         inkscape:connector-curvature="0" />
      <path
         style="fill:#ffffff;fill-rule:evenodd;stroke:#000000;stroke-width:0.1329888;stroke-linecap:butt;stroke-linejoin:miter;stroke-miterlimit:4;stroke-dasharray:none;stroke-opacity:1"
         d="m 138.16374,543.06076 -2.08644,-12.48933 c 0,0 1.23424,4.6137 2.05707,6.22997 0.82281,1.61626 2.76233,5.34838 2.76233,5.34838 l -2.87988,0.0882"
         id="path5305"
         inkscape:connector-curvature="0" />
      <path
         style="fill:#000000;fill-rule:evenodd;stroke:#000000;stroke-width:0;stroke-linecap:butt;stroke-linejoin:miter;stroke-miterlimit:4;stroke-dasharray:none;stroke-opacity:1"
         d="m 143.55903,543.30778 -0.0865,0.48987 -4.63937,0.40342 -3.25622,-0.14408 -0.80684,-0.74921 5.61912,-0.66277 0.66276,0.34579 2.04594,-0.20172 z"
         id="path5307"
         inkscape:connector-curvature="0" />
    </g>
    <g
       id="boot9"
       transform="matrix(2.5726871,0,0,2.5726871,-332.43141,-355.31564)">
      <path
         inkscape:connector-curvature="0"
         id="path5311"
         d="m 210.875,532.875 2.51562,7.89062"
         style="fill:none;fill-rule:evenodd;stroke:#000000;stroke-width:0.1;stroke-linecap:butt;stroke-linejoin:miter;stroke-miterlimit:4;stroke-dasharray:none;stroke-opacity:1" />
                <animateMotion dur="700s" 
                         values="0,0; -500,0; -500,150; 450,150; 450,2; 0,0" 
                         repeatCount="indefinite" />
      <path
         inkscape:connector-curvature="0"
         id="path5313"
         d="m 214.38984,539.7096 c -0.71875,-0.4375 -3.01563,-5.60938 -3.23438,-6.1875 -0.21875,-0.57812 -0.21875,-0.60937 -0.21875,-0.60937 l 2.15625,6.81249 z"
         style="fill:#ffffff;fill-rule:evenodd;stroke:#000000;stroke-width:0.05;stroke-linecap:butt;stroke-linejoin:miter;stroke-miterlimit:4;stroke-dasharray:none;stroke-opacity:1" />
      <path
         inkscape:connector-curvature="0"
         id="path5315"
         d="m 211.76672,540.34912 c 0.88388,0.15468 2.36439,-0.17678 2.56326,-0.11048 0.19887,0.0663 0.32041,0.26516 0.32041,0.26516 l 0.82864,0.0773 c 0,0 0.17678,0.17678 0.13258,0.29831 -0.0442,0.12154 -0.23202,0.27621 -0.3867,0.34251 -0.15468,0.0663 -2.40858,0.17677 -2.75109,-0.0773 -0.3425,-0.25412 -0.7071,-0.7955 -0.7071,-0.7955 z"
         style="fill:#000000;fill-rule:evenodd;stroke:#000000;stroke-width:0;stroke-linecap:butt;stroke-linejoin:miter;stroke-miterlimit:4;stroke-dasharray:none;stroke-opacity:1" />
      <path
         sodipodi:nodetypes="ccscc"
         inkscape:connector-curvature="0"
         id="path5317"
         d="m 212.66369,540.2599 -0.48729,0.2321 c 0,0 -0.87714,-0.89746 -1.18578,-2.36748 -0.30861,-1.46999 -0.0488,-4.88968 -0.0488,-4.88968 0.081,2.79397 0.29299,4.70038 1.72179,7.02506 z"
         style="fill:#ffffff;fill-rule:evenodd;stroke:#000000;stroke-width:0.05073227;stroke-linecap:butt;stroke-linejoin:miter;stroke-miterlimit:4;stroke-dasharray:none;stroke-opacity:1" />
    </g>
    <g
       id="boot1"
       transform="matrix(2.2657375,0,0,2.2657375,-140.36629,-187.89174)">
      <path
         inkscape:connector-curvature="0"
         id="path5321"
         d="m 210.875,532.875 2.51562,7.89062"
         style="fill:none;fill-rule:evenodd;stroke:#000000;stroke-width:0.1;stroke-linecap:butt;stroke-linejoin:miter;stroke-miterlimit:4;stroke-dasharray:none;stroke-opacity:1" />
                <animateMotion dur="10000s" 
                         values="0,0; -500,0; -500,150; 240,150; 450,0;50,-2; 0,0" 
                         repeatCount="indefinite" />
      <path
         inkscape:connector-curvature="0"
         id="path5323"
         d="m 214.38984,539.7096 c -0.71875,-0.4375 -3.01563,-5.60938 -3.23438,-6.1875 -0.21875,-0.57812 -0.21875,-0.60937 -0.21875,-0.60937 l 2.15625,6.81249 z"
         style="fill:#ffffff;fill-rule:evenodd;stroke:#000000;stroke-width:0.05;stroke-linecap:butt;stroke-linejoin:miter;stroke-miterlimit:4;stroke-dasharray:none;stroke-opacity:1" />
      <path
         inkscape:connector-curvature="0"
         id="path5325"
         d="m 211.76672,540.34912 c 0.88388,0.15468 2.36439,-0.17678 2.56326,-0.11048 0.19887,0.0663 0.32041,0.26516 0.32041,0.26516 l 0.82864,0.0773 c 0,0 0.17678,0.17678 0.13258,0.29831 -0.0442,0.12154 -0.23202,0.27621 -0.3867,0.34251 -0.15468,0.0663 -2.40858,0.17677 -2.75109,-0.0773 -0.3425,-0.25412 -0.7071,-0.7955 -0.7071,-0.7955 z"
         style="fill:#000000;fill-rule:evenodd;stroke:#000000;stroke-width:0;stroke-linecap:butt;stroke-linejoin:miter;stroke-miterlimit:4;stroke-dasharray:none;stroke-opacity:1" />
      <path
         sodipodi:nodetypes="ccscc"
         inkscape:connector-curvature="0"
         id="path5327"
         d="m 212.66369,540.2599 -0.48729,0.2321 c 0,0 -0.87714,-0.89746 -1.18578,-2.36748 -0.30861,-1.46999 -0.0488,-4.88968 -0.0488,-4.88968 0.081,2.79397 0.29299,4.70038 1.72179,7.02506 z"
         style="fill:#ffffff;fill-rule:evenodd;stroke:#000000;stroke-width:0.05073227;stroke-linecap:butt;stroke-linejoin:miter;stroke-miterlimit:4;stroke-dasharray:none;stroke-opacity:1" />
    </g>
    <g
       id="boot10"
       transform="matrix(2.0181813,0,0,1.7768409,339.46746,77.483749)">
      <path
         style="fill:#ffffff;fill-rule:evenodd;stroke:#000000;stroke-width:0.051;stroke-linecap:butt;stroke-linejoin:miter;stroke-miterlimit:4;stroke-dasharray:none;stroke-opacity:1"
         d="m 136.14114,531.34183 c 0,0 -1.21027,8.41428 -1.2679,9.65336 -0.0576,1.23909 -0.17289,2.24766 -0.17289,2.24766 l 3.37147,-0.48988 c 0,0 -1.38317,-1.38316 -1.84423,-3.68845 -0.46105,-2.30528 -0.0865,-7.72269 -0.0865,-7.72269 z"
         id="path4231"
         inkscape:connector-curvature="0" />
                <animateMotion dur="7000s" 
                         values="0,0; -500,0" 
                         repeatCount="indefinite" />    
  <path
         style="fill:#ffffff;fill-rule:evenodd;stroke:#000000;stroke-width:0.1329888;stroke-linecap:butt;stroke-linejoin:miter;stroke-miterlimit:4;stroke-dasharray:none;stroke-opacity:1"
         d="m 138.16374,543.06076 -2.08644,-12.48933 c 0,0 1.23424,4.6137 2.05707,6.22997 0.82281,1.61626 2.76233,5.34838 2.76233,5.34838 l -2.87988,0.0882"
         id="path4233"
         inkscape:connector-curvature="0" />
    </g>
  </g>
</svg>
